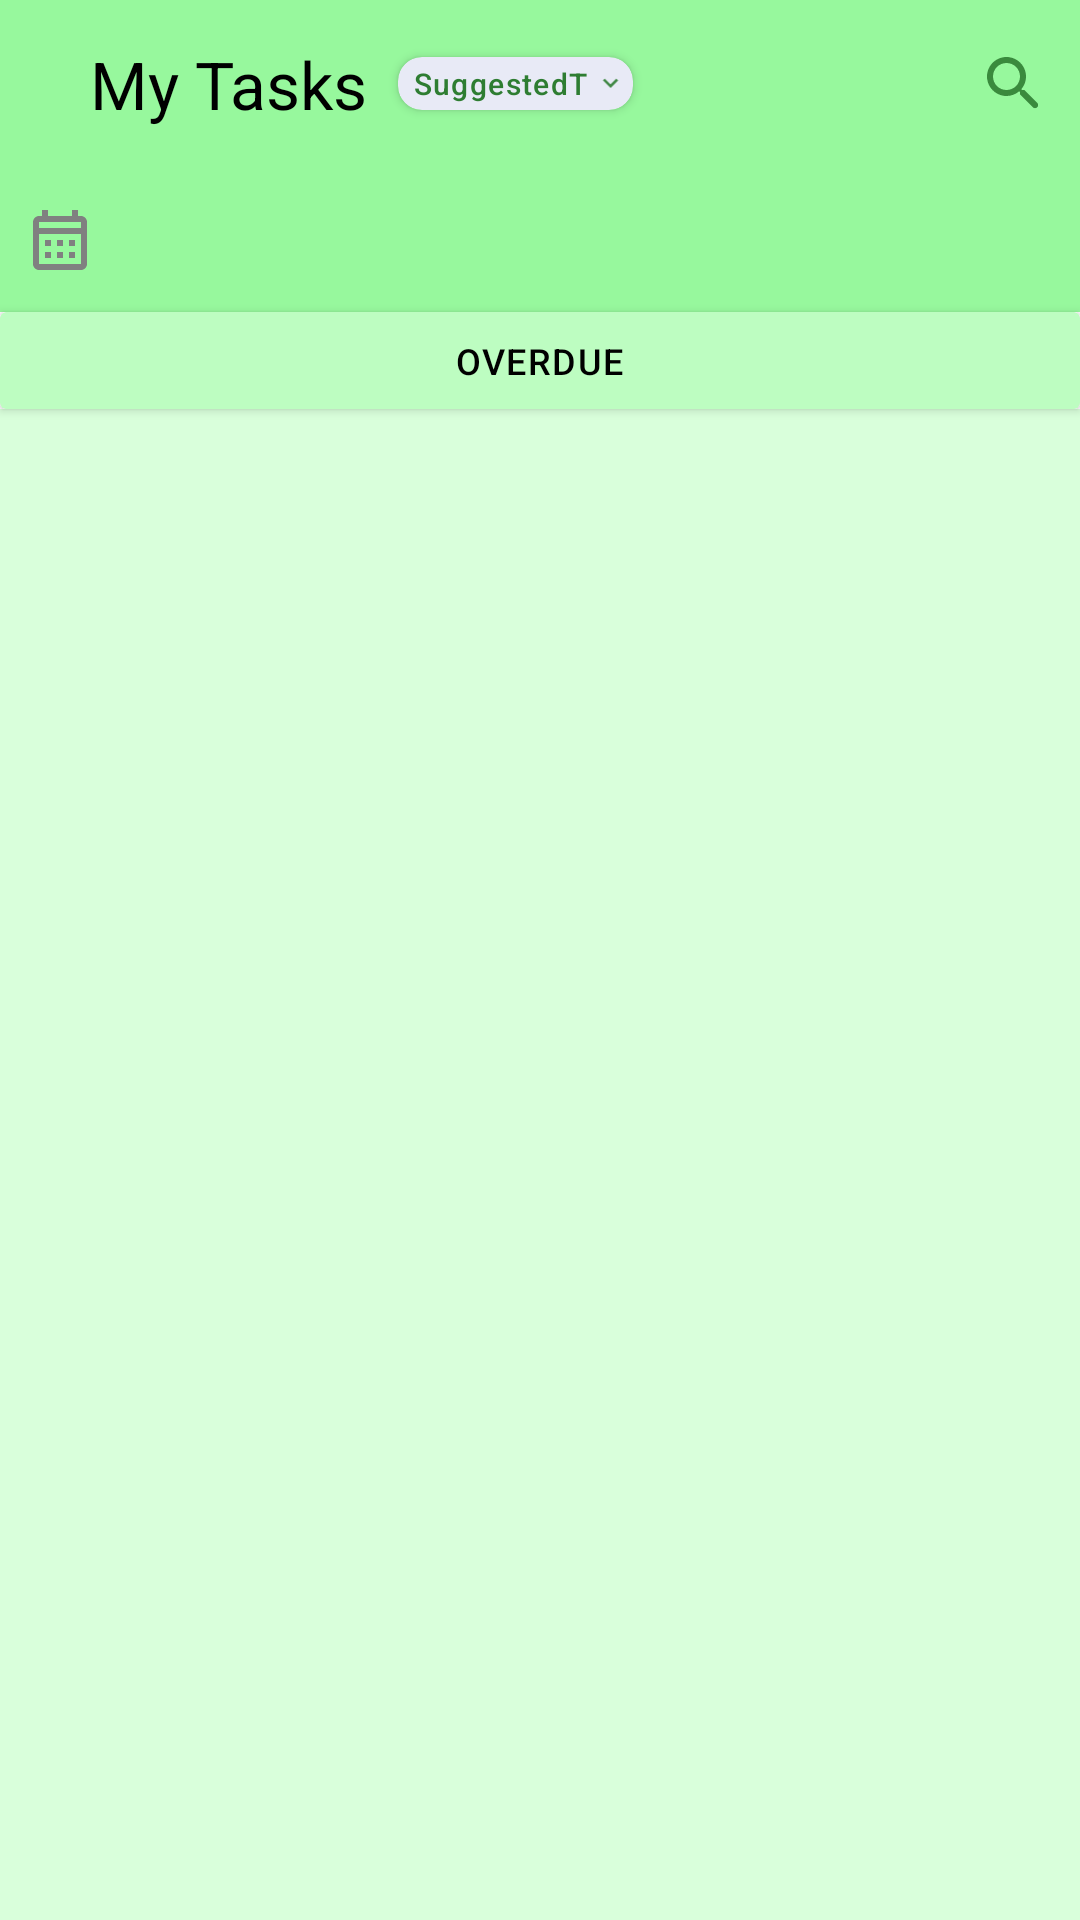

Here is an Android app screen rendered from its layout file. Give the layout XML and the strings, colors and styles it references.
<!-- AndroidManifest.xml: application theme Theme.XtreamClean -->
<!-- res/layout/fragment_home.xml -->
<?xml version="1.0" encoding="utf-8"?>
<layout xmlns:android="http://schemas.android.com/apk/res/android"
    xmlns:tools="http://schemas.android.com/tools"
    xmlns:app="http://schemas.android.com/apk/res-auto">

    <data>

    </data>

    <androidx.drawerlayout.widget.DrawerLayout
        android:layout_width="match_parent"
        android:layout_height="match_parent"
        android:id="@+id/drawerLayout">


    <LinearLayout
        android:layout_width="match_parent"
        android:layout_height="match_parent"
        android:orientation="vertical"
        tools:context=".ui.HomeFragment">


        <com.google.android.material.appbar.AppBarLayout
            android:id="@+id/appBarLayout"
            android:layout_width="match_parent"
            android:theme="@style/ThemeOverlay.AppCompat.Dark.ActionBar"
            android:layout_height="wrap_content">

            <androidx.appcompat.widget.Toolbar
                android:id="@+id/toolbar"
                android:layout_width="match_parent"
                android:layout_height="?attr/actionBarSize"
                android:background="@color/mainGreen"
                app:layout_collapseMode="pin"
                app:popupTheme="@style/ThemeOverlay.AppCompat.Light">

                <ImageView
                    android:id="@+id/hamMenuBtn"
                    android:layout_width="wrap_content"
                    android:layout_height="wrap_content"
                    android:src="@drawable/ic_round_menu_24" />

                <TextView
                    style="@style/TextAppearance.Material3.TitleLarge"
                    android:layout_width="wrap_content"
                    android:layout_height="wrap_content"
                    android:layout_marginStart="30dp"
                    android:text="My Tasks"
                    android:fontFamily="@font/myriadpro_bold"
                    android:textColor="@color/black" />


                <androidx.cardview.widget.CardView
                    android:id="@+id/cardView2"
                    android:layout_width="wrap_content"
                    android:layout_height="wrap_content"
                    android:layout_marginStart="10dp"
                    app:cardBackgroundColor="#E8EAF6"
                    app:cardCornerRadius="8dp">

                    <RelativeLayout
                        android:id="@+id/sortByBtn"
                        android:layout_width="wrap_content"
                        android:layout_height="wrap_content">


                        <TextView
                            android:id="@+id/sortBtText"
                            style="@style/TextAppearance.Material3.LabelSmall"
                            android:layout_width="wrap_content"
                            android:layout_height="wrap_content"
                            android:layout_gravity="center"
                            android:layout_marginVertical="2dp"
                            android:layout_marginStart="5dp"
                            android:text="SuggestedT"
                            android:fontFamily="@font/myriadpro_regular"
                            android:textColor="#2E7D32"
                            android:textSize="10dp" />

                        <ImageView
                            android:layout_width="15dp"
                            android:layout_height="10dp"
                            android:layout_centerVertical="true"
                            android:layout_toEndOf="@+id/sortBtText"
                            android:src="@drawable/ic_baseline_keyboard_arrow_down_24" />

                    </RelativeLayout>

                </androidx.cardview.widget.CardView>

                <ImageView
                    android:id="@+id/searchIconBtn"
                    android:layout_width="wrap_content"
                    android:layout_height="wrap_content"
                    android:layout_gravity="end"
                    android:layout_marginEnd="10dp"
                    android:src="@drawable/ic_round_search_24" />


            </androidx.appcompat.widget.Toolbar>

            <LinearLayout
                android:layout_width="match_parent"
                android:layout_height="wrap_content"
                android:orientation="horizontal">

                <ImageView
                    android:id="@+id/calendarIcon"
                    android:layout_width="40dp"
                    android:background="@color/mainGreen"
                    android:layout_height="match_parent"
                    android:scaleType="centerInside"
                    android:src="@drawable/ic_outline_calendar_month_24"/>

                <com.google.android.material.tabs.TabLayout
                    android:id="@+id/tabs"
                    android:layout_width="match_parent"
                    android:layout_height="wrap_content"
                    android:background="@color/mainGreen"
                    android:textSize="5dp"
                    app:tabTextAppearance="@style/MyCustomTabText"
                    app:tabIndicatorColor="#2E7D32"
                    app:tabMode="fixed"
                    app:tabSelectedTextColor="#2E7D32"
                    app:tabTextColor="#474646" />

            </LinearLayout>



        </com.google.android.material.appbar.AppBarLayout>

        <androidx.cardview.widget.CardView
            android:id="@+id/overDueLayout"
            android:layout_width="match_parent"
            android:layout_height="wrap_content"
            app:cardBackgroundColor="@color/mediumGreen">

            <TextView
                style="@style/TextAppearance.Material3.LabelMedium"
                android:layout_width="wrap_content"
                android:layout_height="wrap_content"
                android:layout_gravity="center"
                android:padding="8dp"
                android:fontFamily="@font/myriadpro_regular"
                android:text="OVERDUE"
                android:textColor="@color/black" />


        </androidx.cardview.widget.CardView>

        <androidx.viewpager2.widget.ViewPager2
            android:id="@+id/viewPager"
            android:layout_width="match_parent"
            android:layout_height="match_parent"
            android:background="@color/lightGreen"/>


    </LinearLayout>

        <com.google.android.material.navigation.NavigationView
            android:id="@+id/navView"
            android:layout_width="wrap_content"
            android:layout_height="match_parent"
            app:menu="@menu/nav_header_menu"
            android:layout_gravity="start"
            app:headerLayout="@layout/nav_header_layout"
            android:fitsSystemWindows="true">

            <RelativeLayout
                android:id="@+id/bottomBtnClick"
                android:layout_width="match_parent"
                android:layout_height="wrap_content"
                android:layout_gravity="bottom">

                <View
                    android:layout_width="match_parent"
                    android:layout_height="1dp"
                    android:background="#A6A5A5"
                    android:layout_alignParentTop="true"
                    />


                <androidx.cardview.widget.CardView
                    android:id="@+id/cardView"
                    android:layout_width="30dp"
                    android:layout_height="30dp"
                    android:layout_gravity="bottom"
                    android:layout_centerVertical="true"
                    android:layout_marginBottom="30dp"
                    android:layout_marginStart="20dp"
                    app:cardBackgroundColor="#00C853"
                    app:cardCornerRadius="15dp">

                    <TextView
                        android:layout_width="wrap_content"
                        android:layout_height="wrap_content"
                        android:layout_gravity="center"
                        android:text="XC"
                        android:textColor="@color/white"
                        android:textSize="15dp"/>


                </androidx.cardview.widget.CardView>

                <TextView
                    android:layout_width="wrap_content"
                    android:layout_height="wrap_content"
                    android:text="Xtreme Clean and Carpet Care"
                    android:layout_gravity="bottom"
                    android:textColor="#807F7F"
                    android:layout_marginStart="10dp"
                    android:layout_centerVertical="true"
                    style="@style/TextAppearance.Material3.LabelSmall"
                    android:layout_toEndOf="@+id/cardView"
                    android:layout_marginBottom="30dp"/>

            </RelativeLayout>


        </com.google.android.material.navigation.NavigationView>

    </androidx.drawerlayout.widget.DrawerLayout>
</layout>
<!-- res/layout/nav_header_layout.xml (included above) -->
<?xml version="1.0" encoding="utf-8"?>
<LinearLayout
    xmlns:android="http://schemas.android.com/apk/res/android"
    xmlns:app="http://schemas.android.com/apk/res-auto"
    android:layout_width="match_parent"
    android:layout_height="wrap_content"
    android:orientation="vertical">

    <TextView
        android:layout_width="wrap_content"
        android:layout_height="wrap_content"
        android:text="Xtreme Clean and Carpet Care"
        android:textColor="#00C853"
        android:layout_marginTop="20dp"
        android:layout_marginStart="20dp"
        android:layout_marginBottom="10dp"
        style="@style/TextAppearance.Material3.LabelLarge"
        />
    <View
        android:layout_width="match_parent"
        android:layout_height="1dp"
        android:background="#A6A5A5"/>



</LinearLayout>
<!-- resources referenced by this layout -->
<resources>
  <color name="black">#FF000000</color>
  <color name="lightGreen">#d9ffdb</color>
  <color name="mainGreen">#97f89d</color>
  <color name="mediumGreen">#bdfdc1</color>
  <color name="white">#FFFFFFFF</color>
  <!-- drawable ic_baseline_keyboard_arrow_down_24 (drawable) -->
  <vector android:alpha="0.9" android:height="24dp" android:tint="#2E7D32"
      android:viewportHeight="24" android:viewportWidth="24"
      android:width="24dp" xmlns:android="http://schemas.android.com/apk/res/android">
      <path android:fillColor="@android:color/white" android:pathData="M7.41,8.59L12,13.17l4.59,-4.58L18,10l-6,6 -6,-6 1.41,-1.41z"/>
  </vector>
  <!-- drawable ic_outline_calendar_month_24 (drawable) -->
  <vector android:height="24dp" android:tint="#808080"
      android:viewportHeight="24" android:viewportWidth="24"
      android:width="24dp" xmlns:android="http://schemas.android.com/apk/res/android">
      <path android:fillColor="@android:color/white" android:pathData="M19,4h-1V2h-2v2H8V2H6v2H5C3.89,4 3.01,4.9 3.01,6L3,20c0,1.1 0.89,2 2,2h14c1.1,0 2,-0.9 2,-2V6C21,4.9 20.1,4 19,4zM19,20H5V10h14V20zM19,8H5V6h14V8zM9,14H7v-2h2V14zM13,14h-2v-2h2V14zM17,14h-2v-2h2V14zM9,18H7v-2h2V18zM13,18h-2v-2h2V18zM17,18h-2v-2h2V18z"/>
  </vector>
  <!-- drawable ic_round_search_24 (drawable) -->
  <vector android:alpha="0.9" android:height="24dp" android:tint="#2E7D32"
      android:viewportHeight="24" android:viewportWidth="24"
      android:width="24dp" xmlns:android="http://schemas.android.com/apk/res/android">
      <path android:fillColor="@android:color/white" android:pathData="M15.5,14h-0.79l-0.28,-0.27c1.2,-1.4 1.82,-3.31 1.48,-5.34 -0.47,-2.78 -2.79,-5 -5.59,-5.34 -4.23,-0.52 -7.79,3.04 -7.27,7.27 0.34,2.8 2.56,5.12 5.34,5.59 2.03,0.34 3.94,-0.28 5.34,-1.48l0.27,0.28v0.79l4.25,4.25c0.41,0.41 1.08,0.41 1.49,0 0.41,-0.41 0.41,-1.08 0,-1.49L15.5,14zM9.5,14C7.01,14 5,11.99 5,9.5S7.01,5 9.5,5 14,7.01 14,9.5 11.99,14 9.5,14z"/>
  </vector>
  <style name="MyCustomTabText" parent="TextAppearance.Design.Tab">
          <item name="android:textSize">11sp</item>
          <item name="fontFamily">@font/myriadpro_regular</item>
      </style>
  <style name="Theme.XtreamClean" parent="Theme.MaterialComponents.DayNight.NoActionBar">
          
          <item name="colorPrimary">@color/purple_500</item>
          <item name="colorPrimaryVariant">@color/purple_500</item>
          <item name="colorOnPrimary">@color/white</item>
          
          <item name="colorSecondary">@color/teal_200</item>
          <item name="colorSecondaryVariant">@color/teal_700</item>
          <item name="colorOnSecondary">@color/black</item>
          
          <item name="android:statusBarColor" tools:targetApi="21">?attr/colorPrimaryVariant</item>
          
  
          <item name="bottomSheetDialogTheme">@style/AppBottomSheetDialogTheme</item>
  
      </style>
  <color name="purple_500">@color/mainGreen</color>
  <color name="teal_200">#FF03DAC5</color>
  <color name="teal_700">#FF018786</color>
  <style name="AppBottomSheetDialogTheme" parent="Theme.Design.Light.BottomSheetDialog">
          <item name="bottomSheetStyle">@style/AppModalStyle</item>
      </style>
  <style name="AppModalStyle" parent="Widget.Design.BottomSheet.Modal">
          <item name="android:background">@drawable/bottom_sheet_drawable</item>
      </style>
  <!-- drawable bottom_sheet_drawable (drawable) -->
  <?xml version="1.0" encoding="utf-8"?>
  <shape android:shape="rectangle" xmlns:android="http://schemas.android.com/apk/res/android">
  
          <corners
              android:topLeftRadius="30dp"
              android:topRightRadius="30dp"
              />
  
      <solid android:color="#D8D4D4"/>
  
  
  </shape>
</resources>
